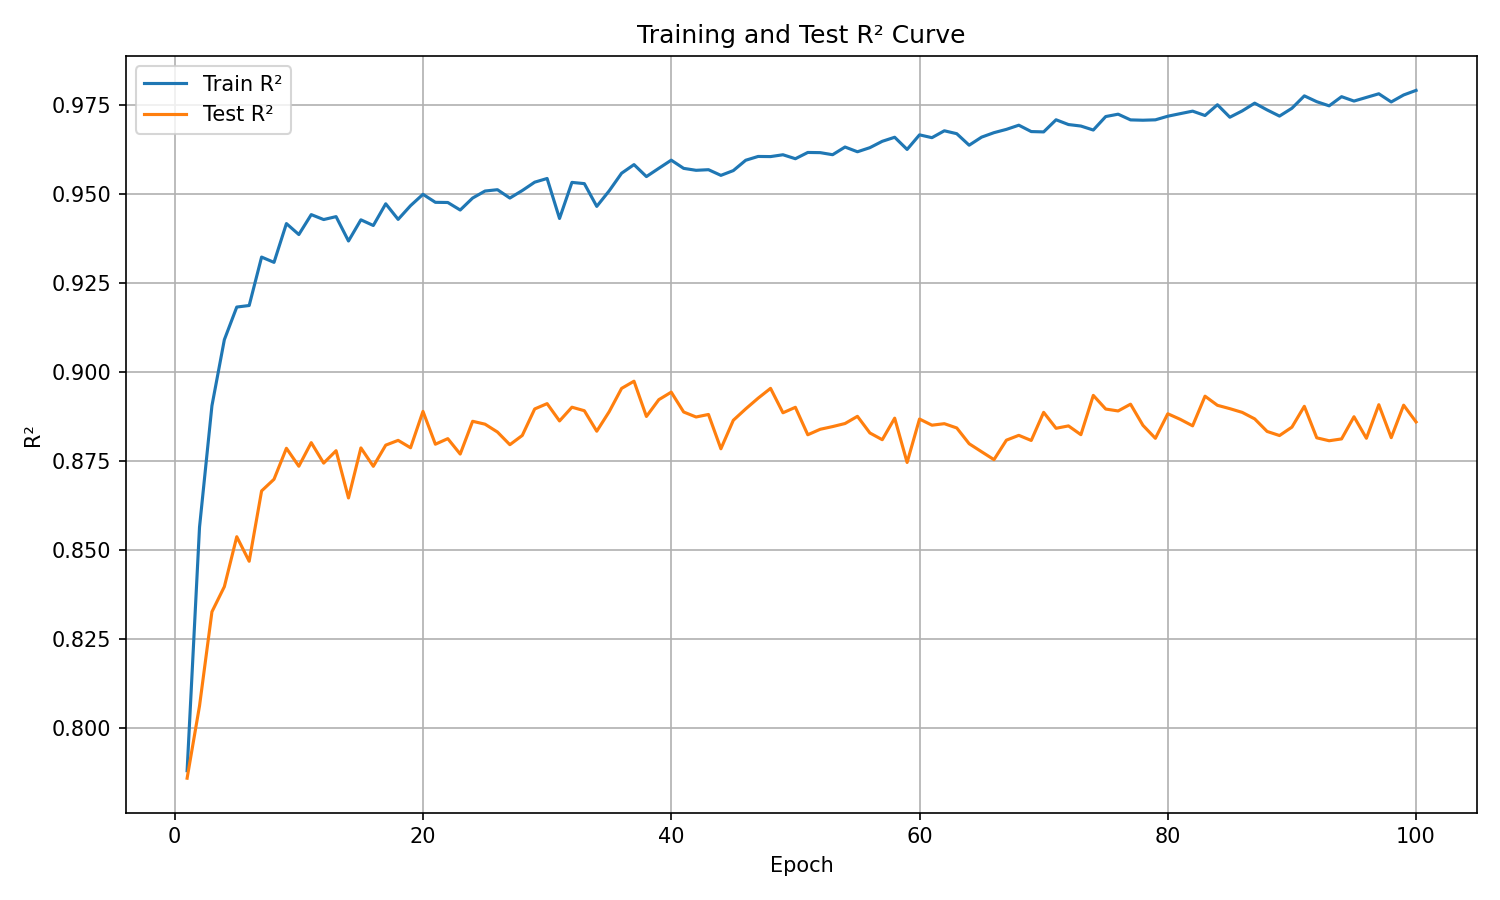

Values plotted in this chart, from the file beside it:
epoch, train_r², test_r²
1, 0.7879, 0.7858
2, 0.8564, 0.8061
3, 0.8905, 0.8326
4, 0.9091, 0.8396
5, 0.9183, 0.8537
6, 0.9187, 0.8468
7, 0.9323, 0.8666
8, 0.9308, 0.8698
9, 0.9417, 0.8786
10, 0.9387, 0.8735
11, 0.9443, 0.8801
12, 0.9429, 0.8744
13, 0.9437, 0.8779
14, 0.9368, 0.8646
15, 0.9428, 0.8787
16, 0.9412, 0.8735
17, 0.9473, 0.8794
18, 0.9429, 0.8808
19, 0.9468, 0.8787
20, 0.95, 0.8889
21, 0.9477, 0.8797
22, 0.9477, 0.8813
23, 0.9456, 0.8769
24, 0.9489, 0.8861
25, 0.9509, 0.8853
26, 0.9513, 0.8831
27, 0.9489, 0.8796
28, 0.951, 0.8822
29, 0.9534, 0.8896
30, 0.9544, 0.8911
31, 0.9432, 0.8862
32, 0.9533, 0.8901
33, 0.953, 0.8891
34, 0.9466, 0.8833
35, 0.951, 0.8888
36, 0.9559, 0.8954
37, 0.9583, 0.8974
38, 0.955, 0.8875
39, 0.9573, 0.8922
40, 0.9596, 0.8943
41, 0.9573, 0.8888
42, 0.9567, 0.8874
43, 0.9569, 0.8881
44, 0.9553, 0.8784
45, 0.9566, 0.8864
46, 0.9596, 0.8896
47, 0.9606, 0.8926
48, 0.9606, 0.8954
49, 0.9611, 0.8885
50, 0.96, 0.8901
51, 0.9617, 0.8824
52, 0.9617, 0.8839
53, 0.9611, 0.8847
54, 0.9633, 0.8855
55, 0.9619, 0.8875
56, 0.9631, 0.8829
57, 0.9649, 0.881
58, 0.966, 0.887
59, 0.9626, 0.8746
60, 0.9667, 0.8868
... 40 more rows
